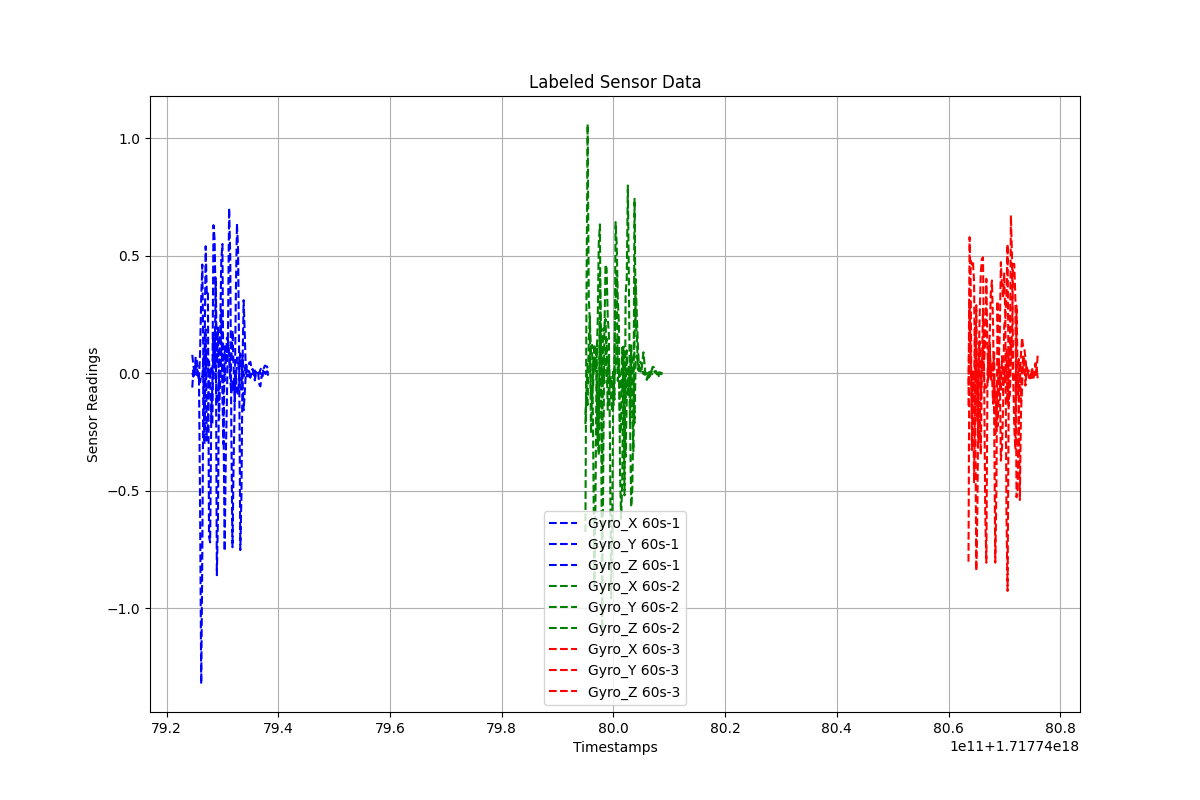

Values plotted in this chart, from the file beside it:
Timestamps, Gyro_X, Gyro_Y, Gyro_Z, Label
1.7177479245774912e+18, 0.00157, -0.06137, 0.07789, 60s-1
1.7177479247774912e+18, -0.01475, 0.01288, 0.03175, 60s-1
1.7177479249774912e+18, 0.005657, -0.008189, 0.005092, 60s-1
1.7177479251774912e+18, 0.03423, 0.06961, 0.001516, 60s-1
1.7177479253774912e+18, -0.007758, 0.05904, 0.01715, 60s-1
1.7177479255774912e+18, 0.001237, -0.005143, 0.005623, 60s-1
1.7177479257774912e+18, -0.01498, -0.03281, -0.0134, 60s-1
1.7177479259774912e+18, -0.5679, 0.09307, -0.03891, 60s-1
1.7177479261774912e+18, -1.322, 0.3165, -0.008995, 60s-1
1.7177479263774912e+18, -0.7735, 0.462, -0.01598, 60s-1
1.7177479265774912e+18, 0.06585, 0.01868, 0.06852, 60s-1
1.7177479267774912e+18, 0.07233, -0.3017, -0.2086, 60s-1
1.7177479269774912e+18, 0.5398, 0.1867, 0.08664, 60s-1
1.7177479271774912e+18, 0.342, -0.287, 0.09736, 60s-1
1.7177479273774912e+18, 0.3504, -0.205, 0.005652, 60s-1
1.7177479275774912e+18, -0.6955, 0.02003, 0.05035, 60s-1
1.7177479277774912e+18, -0.7198, 0.001273, -0.0211, 60s-1
1.7177479279774912e+18, -0.1819, -0.2187, 0.03091, 60s-1
1.7177479281774912e+18, -0.05183, -0.2113, 0.009456, 60s-1
1.7177479283774912e+18, 0.6293, 0.1625, -0.02331, 60s-1
1.7177479285774912e+18, 0.5683, 0.02426, 0.1756, 60s-1
1.7177479287774912e+18, 0.2837, 0.4043, 0.006004, 60s-1
1.7177479289774912e+18, -0.8593, 0.04144, -0.1315, 60s-1
1.7177479291774912e+18, -0.6129, 0.194, -0.1129, 60s-1
1.7177479293774912e+18, 0.04015, -0.1943, -0.02593, 60s-1
1.7177479295774912e+18, 0.1821, -0.0126, -0.04365, 60s-1
1.7177479297774912e+18, 0.4843, 0.2685, 0.1014, 60s-1
1.7177479299774912e+18, 0.5493, -0.1073, 0.06268, 60s-1
1.7177479301774912e+18, -0.2109, -0.3028, 0.03034, 60s-1
1.7177479303774912e+18, -0.7566, 0.1143, -0.03333, 60s-1
1.7177479305774912e+18, -0.3611, 0.03903, 0.04717, 60s-1
1.7177479307774912e+18, -0.1172, 0.1505, 0.0814, 60s-1
1.7177479309774912e+18, 0.1936, 0.1363, 0.1397, 60s-1
1.7177479311774912e+18, 0.7018, 0.08695, 0.08652, 60s-1
1.7177479313774912e+18, 0.4931, -0.01111, -0.02704, 60s-1
1.7177479315774912e+18, -0.2589, 0.05098, -0.08582, 60s-1
1.7177479317774912e+18, -0.7404, 0.181, -0.03514, 60s-1
1.7177479319774912e+18, -0.3856, 0.03157, -0.07658, 60s-1
1.7177479321774912e+18, -0.1169, -0.123, -0.0343, 60s-1
1.7177479323774912e+18, 0.3292, -0.001705, -0.0467, 60s-1
1.7177479325774912e+18, 0.636, -0.07641, 0.06661, 60s-1
1.7177479327774912e+18, 0.5264, -0.09165, 0.0518, 60s-1
1.7177479329774912e+18, 0.05139, -0.007308, 0.0013, 60s-1
1.7177479331774912e+18, -0.7526, 0.08376, -0.06417, 60s-1
1.7177479333774912e+18, -0.5231, 0.03942, -0.06942, 60s-1
1.7177479335774912e+18, 0.03238, -0.03641, 0.07553, 60s-1
1.7177479337774912e+18, 0.3106, -0.1579, -0.01309, 60s-1
1.7177479339774912e+18, 0.1679, -0.08161, 0.01613, 60s-1
1.7177479341774912e+18, -0.004492, 0.002667, 0.03617, 60s-1
1.7177479343774912e+18, 0.03533, -0.01096, 0.01649, 60s-1
1.7177479345774912e+18, 0.03051, -0.01426, 0.004882, 60s-1
1.7177479347774912e+18, 0.04412, 0.001602, 0.008327, 60s-1
1.7177479349774912e+18, 0.04787, -0.01964, -0.01701, 60s-1
1.7177479351774912e+18, 0.02163, 0.01086, -0.002694, 60s-1
1.7177479353774912e+18, 0.01564, 0.01724, -0.002089, 60s-1
1.7177479355774912e+18, 0.001396, 0.0006839, -0.003131, 60s-1
1.7177479357774912e+18, 0.01137, -0.03087, -0.02549, 60s-1
1.7177479359774912e+18, 0.007761, 0.003746, 0.005352, 60s-1
1.7177479361774912e+18, -0.001055, 0.0002963, -0.002365, 60s-1
1.7177479363774912e+18, 0.001359, 0.0007803, -0.0002064, 60s-1
... 143 more rows
